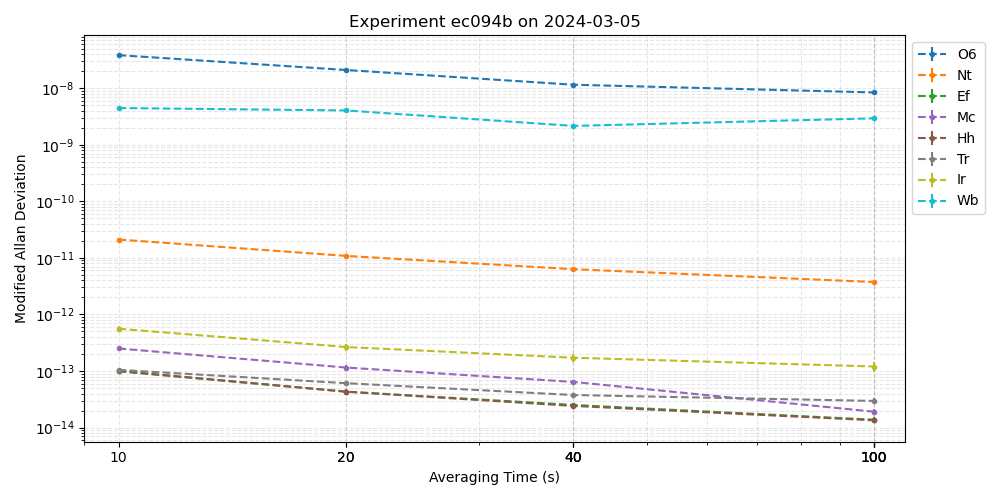

The data file committed next to this chart (first rows):
Tau (s), Modified Allan Deviation, Error, Station
10, 3.8365189522541643e-08, 2.1514129970705207e-09, O6
20, 2.0974461243927358e-08, 1.181777010729572e-09, O6
40, 1.1504068288121425e-08, 6.544435794119542e-10, O6
100, 8.412283761217237e-09, 4.931368075141226e-10, O6
10, 2.1118391323284616e-11, 1.1842605793317053e-12, Nt
20, 1.0836398924606951e-11, 6.105619104711391e-13, Nt
40, 6.311025927706491e-12, 3.5902172122487754e-13, Nt
100, 3.7436132380255686e-12, 2.1945449454268142e-13, Nt
10, 9.874130089987166e-14, 9.682381155499662e-15, Ef
20, 4.320221447193945e-14, 4.298781009900797e-15, Ef
40, 2.5093694673859268e-14, 2.5745587509214144e-15, Ef
100, 1.3777136172988583e-14, 1.570050380236709e-15, Ef
10, 2.501400829164488e-13, 2.4411172516551454e-14, Mc
20, 1.1524401086036648e-13, 1.1410857419616905e-14, Mc
40, 6.41631019901628e-14, 6.548619174585613e-15, Mc
100, 1.90913176096549e-14, 2.1616660480972543e-15, Mc
10, 1.0052562612445935e-13, 9.810296586805686e-15, Hh
20, 4.3089646679274623e-14, 4.266510778721678e-15, Hh
40, 2.416205994404525e-14, 2.466029916560464e-15, Hh
100, 1.345501064277592e-14, 1.5234799544986289e-15, Hh
10, 1.0486457712037704e-13, 1.0090598638150993e-14, Tr
20, 6.093344793299953e-14, 5.946495628281989e-15, Tr
40, 3.7630563323443964e-14, 3.782013914956756e-15, Tr
100, 2.9579685411503055e-14, 3.286631712389228e-15, Tr
10, 5.590309991534579e-13, 7.752365123160224e-14, Ir
20, 2.655300251272549e-13, 3.7932860732464985e-14, Ir
40, 1.7186709546353177e-13, 2.620948634540588e-14, Ir
100, 1.2017370144101706e-13, 2.4034740288203413e-14, Ir
10, 4.457550054935564e-09, 4.0523182317596037e-10, Wb
20, 4.039338663110974e-09, 3.7185126463553095e-10, Wb
40, 2.151731342918111e-09, 2.0331950077087013e-10, Wb
100, 2.9338039020443996e-09, 3.025987676925545e-10, Wb
